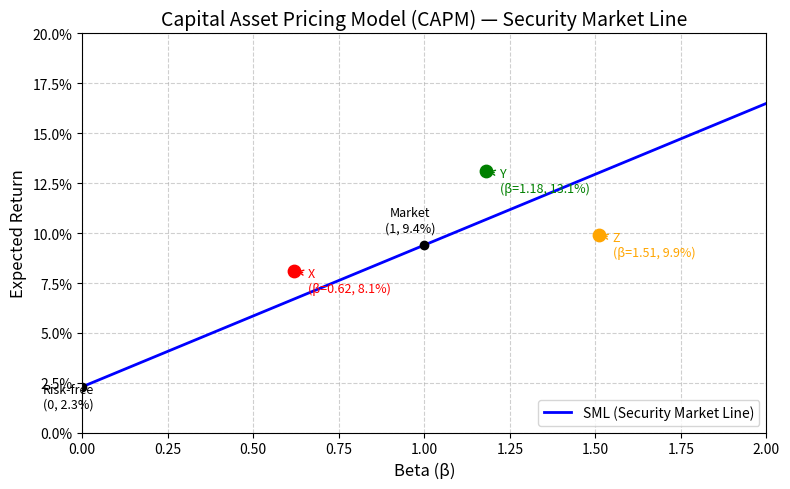

Here is the Python script that generated this plot:
import numpy as np
import matplotlib.pyplot as plt

# ==================== 可调参数 ====================
RISK_FREE = 0.023        # 无风险利率 (2.3%)
MARKET_RETURN = 0.094    # 市场期望收益 (9.4%)
# =================================================

# ---- SML 计算 ----
market_premium = MARKET_RETURN - RISK_FREE          # 市场风险溢价，即 SML 斜率
sml_slope = market_premium                          # 斜率

beta_target = 1.27
er_at_beta_127 = RISK_FREE + beta_target * market_premium  # CAPM 期望收益

# ---- 绘制 SML ----
beta_vals = np.linspace(0, 2, 100)
sml_vals = RISK_FREE + beta_vals * market_premium

fig, ax = plt.subplots(figsize=(8, 5))
ax.plot(beta_vals, sml_vals, 'b-', linewidth=2, label='SML (Security Market Line)')

# 标出特殊点：无风险资产与市场组合
ax.scatter(0, RISK_FREE, color='black', zorder=5)
ax.annotate('Risk-free\n(0, {:.1%})'.format(RISK_FREE),
            (0, RISK_FREE), textcoords="offset points", xytext=(-10, -15),
            ha='center', fontsize=9)

ax.scatter(1, MARKET_RETURN, color='black', zorder=5)
ax.annotate('Market\n(1, {:.1%})'.format(MARKET_RETURN),
            (1, MARKET_RETURN), textcoords="offset points", xytext=(-10, 10),
            ha='center', fontsize=9)

# 三只股票的点
stocks = {
    'X': (0.62, 0.081),
    'Y': (1.18, 0.131),
    'Z': (1.51, 0.099),
}
colors = {'X': 'red', 'Y': 'green', 'Z': 'orange'}
for name, (beta, er) in stocks.items():
    ax.scatter(beta, er, color=colors[name], s=80, zorder=5)
    ax.annotate(f'{name}\n(β={beta}, {er:.1%})',
                (beta, er), textcoords="offset points", xytext=(10, -15),
                ha='left', fontsize=9, color=colors[name],
                arrowprops=dict(arrowstyle='->', color=colors[name], lw=1))

# 装饰图形
ax.set_xlabel('Beta (β)', fontsize=12)
ax.set_ylabel('Expected Return', fontsize=12)
ax.set_title('Capital Asset Pricing Model (CAPM) — Security Market Line', fontsize=14)
ax.set_xlim(0, 2)
ax.set_ylim(0, 0.20)
ax.yaxis.set_major_formatter(plt.FuncFormatter(lambda y, _: '{:.1%}'.format(y)))
ax.grid(True, linestyle='--', alpha=0.6)
ax.legend(loc='lower right')
plt.tight_layout()

# ---- 保存图形 ----
figure_path = 'sml.png'
fig.savefig(figure_path, dpi=150, bbox_inches='tight')
plt.close(fig)

# ---- 输出结果 ----
result = {
    'sml_slope': sml_slope,
    'er_at_beta_127': er_at_beta_127,
    'figure_path': figure_path
}

# 打印以便教师在投屏时查看
print("========== CAPM SML 计算结果 ==========")
print(f"无风险利率 (Rf)        : {RISK_FREE:.2%}")
print(f"市场期望收益 (E(Rm))   : {MARKET_RETURN:.2%}")
print(f"SML 斜率 (市场风险溢价): {sml_slope:.4f}  ({sml_slope:.2%})")
print(f"Beta = 1.27 的期望收益 : {er_at_beta_127:.4f}  ({er_at_beta_127:.2%})")
print(f"图形已保存至            : {figure_path}")
print("=" * 40)
